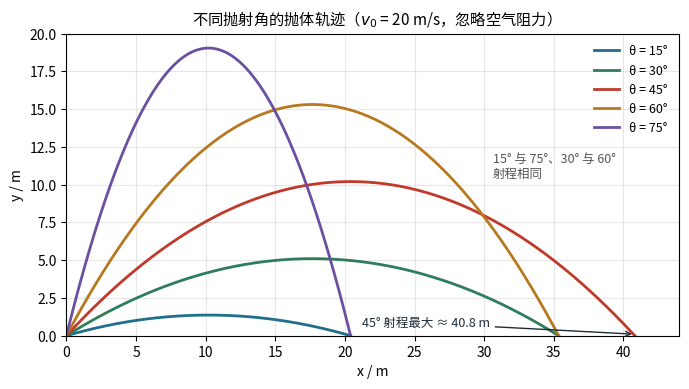

Source code (Python): (Note: this script raises an exception after producing the figure.)
import numpy as np, matplotlib
matplotlib.use("Agg")
import matplotlib.pyplot as plt
from matplotlib.patches import Polygon, FancyArrowPatch, Rectangle, Circle
from matplotlib import font_manager as fm
fm.fontManager.addfont("/usr/share/fonts/opentype/noto/NotoSansCJK-Regular.ttc")
plt.rcParams["font.sans-serif"] = [fm.FontProperties(fname="/usr/share/fonts/opentype/noto/NotoSansCJK-Regular.ttc").get_name()]; plt.rcParams["axes.unicode_minus"] = False
INK="#1f2d3a"; A="#c0392b"; B="#1f6f8b"; C="#2e7d5b"; D="#b7791f"

# 1. projectile trajectories, v0 = 20 m/s, g = 9.8
fig, ax = plt.subplots(figsize=(7,4), dpi=200)
g, v0 = 9.8, 20.0
for th, col in [(15,B),(30,C),(45,A),(60,D),(75,"#6b4fa0")]:
    t = np.linspace(0, 2*v0*np.sin(np.radians(th))/g, 200)
    ax.plot(v0*np.cos(np.radians(th))*t, v0*np.sin(np.radians(th))*t-0.5*g*t**2, color=col, lw=2, label=f"θ = {th}°")
R = v0**2/g
ax.annotate(f"45° 射程最大 ≈ {R:.1f} m", xy=(R,0.1), xytext=(21.2,0.6), arrowprops=dict(arrowstyle="->", color=INK), fontsize=9, color=INK)
ax.set_xlabel("x / m"); ax.set_ylabel("y / m"); ax.set_title("不同抛射角的抛体轨迹（$v_0$ = 20 m/s，忽略空气阻力）", fontsize=11)
ax.set_xlim(0, 44); ax.set_ylim(0, 20); ax.grid(alpha=.3); ax.legend(frameon=False, fontsize=9)
ax.text(30.6, 10.5, "15° 与 75°、30° 与 60°\n射程相同", fontsize=9, color="#555")
fig.tight_layout(); fig.savefig("fig/抛体运动轨迹.png"); plt.close(fig)

# 2. incline free-body diagram
fig, ax = plt.subplots(figsize=(6,4), dpi=200); ax.set_aspect("equal"); ax.axis("off")
th = np.radians(30); L = 6
ax.add_patch(Polygon([[0,0],[L*np.cos(th),0],[0,L*np.sin(th)]], closed=True, fc="#e8eef0", ec=INK, lw=1.5))
cx, cy = 1.9*np.cos(th), L*np.sin(th) - 1.9*np.sin(th)  # point on the slope
# block
w, h = 1.0, 0.6
rot = np.array([[np.cos(-th), -np.sin(-th)],[np.sin(-th), np.cos(-th)]])
corners = np.array([[-w/2,0],[w/2,0],[w/2,h],[-w/2,h]]) @ rot.T + [cx, cy]
ax.add_patch(Polygon(corners, fc="#f2b705", ec=INK, lw=1.5))
mx, my = (np.array([0,h/2]) @ rot.T) + [cx, cy]
def arrow(dx, dy, col, label, off=(0.1,0.1)):
    ax.add_patch(FancyArrowPatch((mx,my),(mx+dx,my+dy), arrowstyle="-|>", mutation_scale=14, color=col, lw=2))
    ax.text(mx+dx+off[0], my+dy+off[1], label, color=col, fontsize=12)
arrow(0,-2.0,A,"mg",( 0.1,-0.3))
arrow(1.4*np.sin(th),1.4*np.cos(th),B,"N")
arrow(-1.2*np.cos(th),1.2*np.sin(th),C,"f",(-0.4,0.05))
ax.annotate("", xy=(L*np.cos(th)-1.2,0.02), xytext=(L*np.cos(th)-1.2+0.01,0.02))
ax.text(L*np.cos(th)-1.4, 0.15, "θ", fontsize=12, color=INK)
ax.text(0.2, -0.6, "斜面上物体的受力分析：重力 mg、支持力 N、摩擦力 f", fontsize=10, color=INK)
ax.set_xlim(-0.5, 6); ax.set_ylim(-0.9, 4)
fig.tight_layout(); fig.savefig("fig/斜面受力分析.png"); plt.close(fig)

# 3. collision schematic
fig, axs = plt.subplots(2,1, figsize=(6.5,3.2), dpi=200)
for ax, (title, v1, v2) in zip(axs, [("碰撞前", "$v_{10}$", "$v_{20}$"), ("碰撞后", "$v_1$", "$v_2$")]):
    ax.axis("off"); ax.set_xlim(0,10); ax.set_ylim(0,2)
    ax.plot([0,10],[0.3,0.3], color=INK, lw=1)
    ax.add_patch(Circle((2.5,0.9),0.6, fc="#1f6f8b", ec=INK)); ax.text(2.5,0.9,"$m_1$",color="white",ha="center",va="center",fontsize=11)
    ax.add_patch(Circle((6.5,0.9),0.6, fc="#f2b705", ec=INK)); ax.text(6.5,0.9,"$m_2$",color=INK,ha="center",va="center",fontsize=11)
    ax.add_patch(FancyArrowPatch((3.2,1.7),(4.4,1.7), arrowstyle="-|>", mutation_scale=12, color=A)); ax.text(3.4,1.75,v1,color=A,fontsize=10)
    ax.add_patch(FancyArrowPatch((7.2,1.7),(8.2,1.7), arrowstyle="-|>", mutation_scale=12, color=A)); ax.text(7.4,1.75,v2,color=A,fontsize=10)
    ax.text(0.1,1.6,title,fontsize=11,color=INK)
fig.suptitle("两球对心碰撞：系统水平方向动量守恒", fontsize=11, color=INK)
fig.tight_layout(); fig.savefig("fig/动量守恒-碰撞示意.png"); plt.close(fig)

# 4. simple pendulum
fig, ax = plt.subplots(figsize=(3.6,4.2), dpi=200); ax.set_aspect("equal"); ax.axis("off")
ax.plot([-1.2,1.2],[0,0], color=INK, lw=3)
phi = np.radians(12); Lp = 3.2
bx, by = Lp*np.sin(phi), -Lp*np.cos(phi)
ax.plot([0,0],[0,-Lp], ls="--", color="#999", lw=1)
ax.plot([0,bx],[0,by], color=INK, lw=1.5)
ax.add_patch(Circle((bx,by),0.22, fc="#1f6f8b", ec=INK))
ax.text(0.06,-1.3,"θ",fontsize=12); ax.text(bx/2+0.12,by/2,"L",fontsize=12,color=INK)
ax.text(-1.3,-4.0,"单摆：T = 2π√(L/g)（θ < 5°）",fontsize=10,color=INK)
ax.set_xlim(-1.5,1.5); ax.set_ylim(-4.3,0.3)
fig.tight_layout(); fig.savefig("fig/单摆示意.png"); plt.close(fig)

# 5. circular motion acceleration components
fig, ax = plt.subplots(figsize=(4.2,4.2), dpi=200); ax.set_aspect("equal"); ax.axis("off")
t = np.linspace(0, 2*np.pi, 200); ax.plot(2*np.cos(t), 2*np.sin(t), color="#999", lw=1)
p = np.radians(40); px, py = 2*np.cos(p), 2*np.sin(p)
ax.plot(0,0,"o",color=INK); ax.add_patch(Circle((px,py),0.09,fc=INK))
def arr(x,y,dx,dy,col,lab,o=(0.08,0.05)):
    ax.add_patch(FancyArrowPatch((x,y),(x+dx,y+dy), arrowstyle="-|>", mutation_scale=12, color=col, lw=2)); ax.text(x+dx+o[0],y+dy+o[1],lab,color=col,fontsize=11)
arr(px,py,-1.0*np.sin(p),1.0*np.cos(p),B,"$v,\ a_t$")
arr(px,py,-1.1*np.cos(p),-1.1*np.sin(p),A,"$a_n = v^2/R$",(-0.2,-0.35))
ax.text(-1.9,-2.6,"切向加速度改变速率，法向加速度改变方向",fontsize=9,color=INK)
ax.set_xlim(-2.6,2.8); ax.set_ylim(-2.8,2.8)
fig.tight_layout(); fig.savefig("fig/圆周运动加速度.png"); plt.close(fig)
print("figures done")
